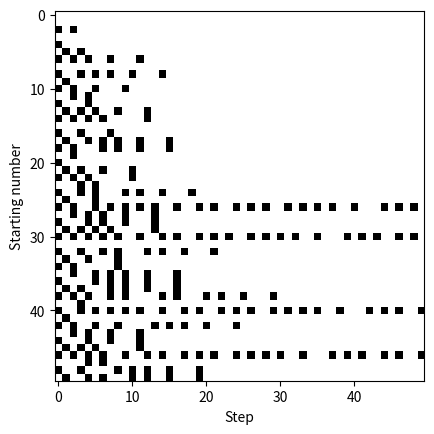
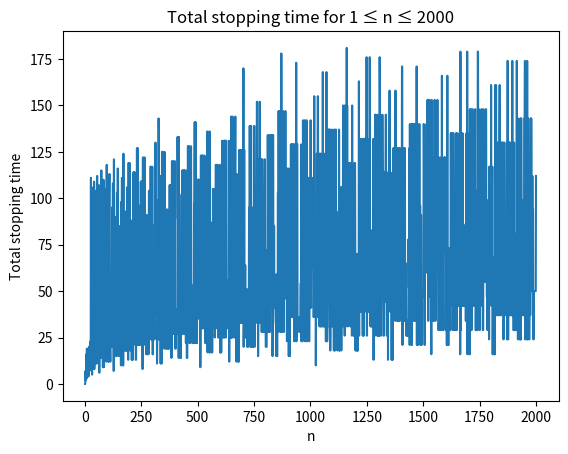
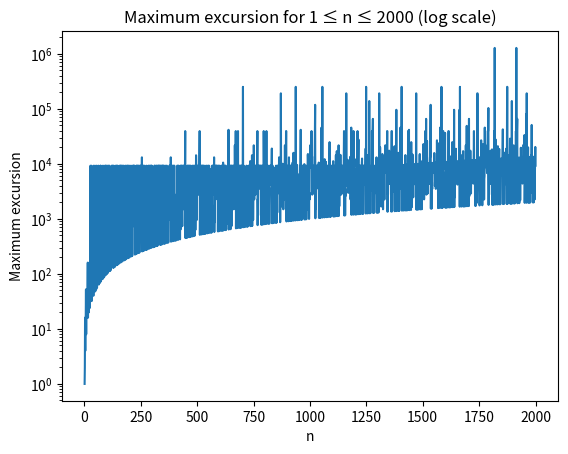

These figures' Python source, in order: (Note: this script raises an exception after producing the figures.)
def one_step(n):
    # Does one step of the Collatz seq
    if n % 2 == 0:
        return n//2
    else:
        return 3*n+1
    
def collatz_sequence(n):
    # Start a Collatz sequence from n

    collatz = [n]
    while collatz[-1]!=1:
        collatz.append(one_step(collatz[-1]))
    return collatz

def total_stopping_time(n):
    # Number of steps needed to reach 1

    return len(collatz_sequence(n))-1

def max_excursion(n):
    # Maximum value reached in the sequence

    return max(collatz_sequence(n))


# ------

# Found a way to add error messages,
# easy to add to some functions to make better.

# if n <= 0:
    #raise ValueError("n must be positive")

# So now have:

def one_step(n):
    # Does one step of the Collatz seq
    if n <= 0:
        raise ValueError("n must be positive")

    if n % 2 == 0:
        return n//2
    else:
        return 3*n+1
    
def collatz_sequence(n):
    # Start a Collatz sequence from n
    if n <= 0:
        raise ValueError("n must be positive")

    collatz = [n]

    while collatz[-1]!=1:
        collatz.append(one_step(collatz[-1]))
    return collatz

def total_stopping_time(n):
    # Number of steps needed to reach 1

    return len(collatz_sequence(n))-1

def max_excursion(n):
    # Maximum value reached in the sequence

    return max(collatz_sequence(n))

# Now going to move onto other stuff:

# ------

# Actually scratch that could make a helper function for it:

def validate_input(n):
    # Checks if input is valid
    if not isinstance(n, int):
        raise TypeError("n must be an integer")
    if n<=0:
        raise ValueError("n must be positive")
    
# Had to research how to check Type errors to add on.

# Now:

def one_step(n):
    # Does one step of the Collatz seq
    validate_input(n)

    if n % 2 == 0:
        return n//2
    else:
        return 3*n+1
    
def collatz_sequence(n):
    # Start a Collatz sequence from n
    validate_input(n)

    collatz = [n]

    while collatz[-1]!=1:
        collatz.append(one_step(collatz[-1]))
    return collatz

def total_stopping_time(n):
    # Number of steps needed to reach 1

    return len(collatz_sequence(n))-1

def max_excursion(n):
    # Maximum value reached in the sequence

    return max(collatz_sequence(n))

# ------

# Now have tried to attempt all code Luke did
# These are the core functions to include now need to go down a seperate path for developement

# I am going to simulate 'N' values of the collatz sequence next:

def collatz_simulations(N):
    # Run Collatz simulations for 1 <= n <= N

    # Finds starting values and their total stopping times / max excursion
    # Returns three seperate lists to for them

    validate_input(N)

    starting_values = []
    stopping_times = []
    max_values = []

    for n in range(1, N+1):
        starting_values.append(n)
        stopping_times.append(total_stopping_time(n))
        max_values.append(max_excursion(n))

    return starting_values, stopping_times, max_values

# Slight correction to make more efficient (doens't involve calculating the sequence multiple times)

def collatz_simulations(N):
    # Run Collatz simulations for 1 <= n <= N

    # Finds starting values and their total stopping times / max excursion
    # Returns three seperate lists to for them

    validate_input(N)

    starting_values = []
    stopping_times = []
    max_values = []

    for n in range(1, N+1):
        col = collatz_sequence(n)
        
        starting_values.append(n)
        stopping_times.append(len(col) - 1)
        max_values.append(max(col))

    return starting_values, stopping_times, max_values

# This centralises the process for all stopping times and max excursion
# values and can be used for plots later on

# ------

# Stopping time variant: 
# Stopping time until it drops under its original value.

def stopping_time_under_n(n):
    # Steps until it first is <n

    validate_input(n)
    if n == 1:
        return 0
    
    col = collatz_sequence(n)

    for i, value in enumerate(col):
        if value < n:
            return i
        
    return 0


# That was out of interest.

# Now I need to review what we can discover to decide what else to look into:

# Just made a plan document - 4 main branches.

# Now going to keep trying to finish the 1st branch.


# ------ 

# Spending some time reproducing Lukes work from last week:

import matplotlib.pyplot as plt
import numpy as np

def collatz(n):
    seq=[n]
    while seq[-1]!=1:
        if seq[-1]%2==0:
            seq.append((seq[-1])//2)
        else:
            seq.append((3*seq[-1])+1)
    return seq
        
def colplot(n):
    plt.plot(collatz(n))
    
def stoptime(n):
    return len(collatz(n))-1

def stoptimeplot(n):
    x=list(range(1,n+1))
    y=[]
    for i in range(1,n+1):
        y.append(stoptime(i))
    plt.plot(x,y)
    plt.xlabel("n")
    plt.ylabel("stopping time σ(n)")
    plt.show

def maxexcurge(n):
    return max(collatz(n))

def maxexcurgeplot(n):
    x=list(range(1,n+1))
    y=[]
    for i in range(1,n+1):
        y.append(maxexcurge(i))
    plt.plot(x,y)
    plt.xlabel("n")
    plt.ylabel("Maximum excursion")
    plt.show
    

def parity_sequence(n):
    seq=[]
    while n!=1:
        seq.append(n%2)
        if n%2==0:
            n//=2
        else:
            n=3*n+1
    seq.append(0)
    return seq

N=50  
maxlen=50
data=np.zeros((N,maxlen))
for i in range(1,N+1):
    p=parity_sequence(i)
    data[i-1,:len(p)]=p[:maxlen]

plt.imshow(data,cmap='binary',interpolation='none')
plt.xlabel("Step")
plt.ylabel("Starting number")
plt.show()


# ------ 

# Just pasted over for now will tweak later..

# Back to simulations of collatz sequence:

# For the plan for the project this will be used to
# complete part 1

N_values = [1000, 2000, 5000, 10000]

#from collatz_functions import collatz_simulations
# (idea for later)(will be incorporating it from one file to another)

def summary_values(N):
    n_val, stop_t, max_x = collatz_simulations(N)

    max_stopping = max(stop_t)
    n_at_max_stopping = n_val[stop_t.index(max_stopping)]

    max_exc = max(max_x)
    n_at_max_exc = n_val[max_x.index(max_exc)]

    avg_stopping = sum(stop_t) / len(stop_t)

    print("Maximum stopping time:", max_stopping, "at n =", n_at_max_stopping)
    print("Maximum excursion:", max_exc, "at n =", n_at_max_exc)
    print("Average stopping time:", avg_stopping)



import matplotlib.pyplot as plt

#from collatz_utils import collatz_simulations


def plot_stopping_time(N):
    ns, ts, _ = collatz_simulations(N)
    plt.figure()
    plt.plot(ns, ts)
    plt.xlabel("n")
    plt.ylabel("Total stopping time")
    plt.title(f"Total stopping time for 1 ≤ n ≤ {N}")
    plt.show()


def plot_max_excursion(N):
    ns, _, mx = collatz_simulations(N)
    plt.figure()
    plt.plot(ns, mx)
    plt.xlabel("n")
    plt.ylabel("Maximum excursion")
    plt.yscale("log")
    plt.title(f"Maximum excursion for 1 ≤ n ≤ {N} (log scale)")
    plt.show()


if __name__ == "__main__":
    plot_stopping_time(2000)
    plot_max_excursion(2000)


# Can write about what find etc...

# suggestion:

running_max = []
current_max = 0

for t in stop_t:
    if t > current_max:
        current_max = t
    running_max.append(current_max)

for i, t in enumerate(stop_t):
    if t == max(stop_t[:i+1]):
        print("New record at n =", n_val[i], "with stopping time =", t)
